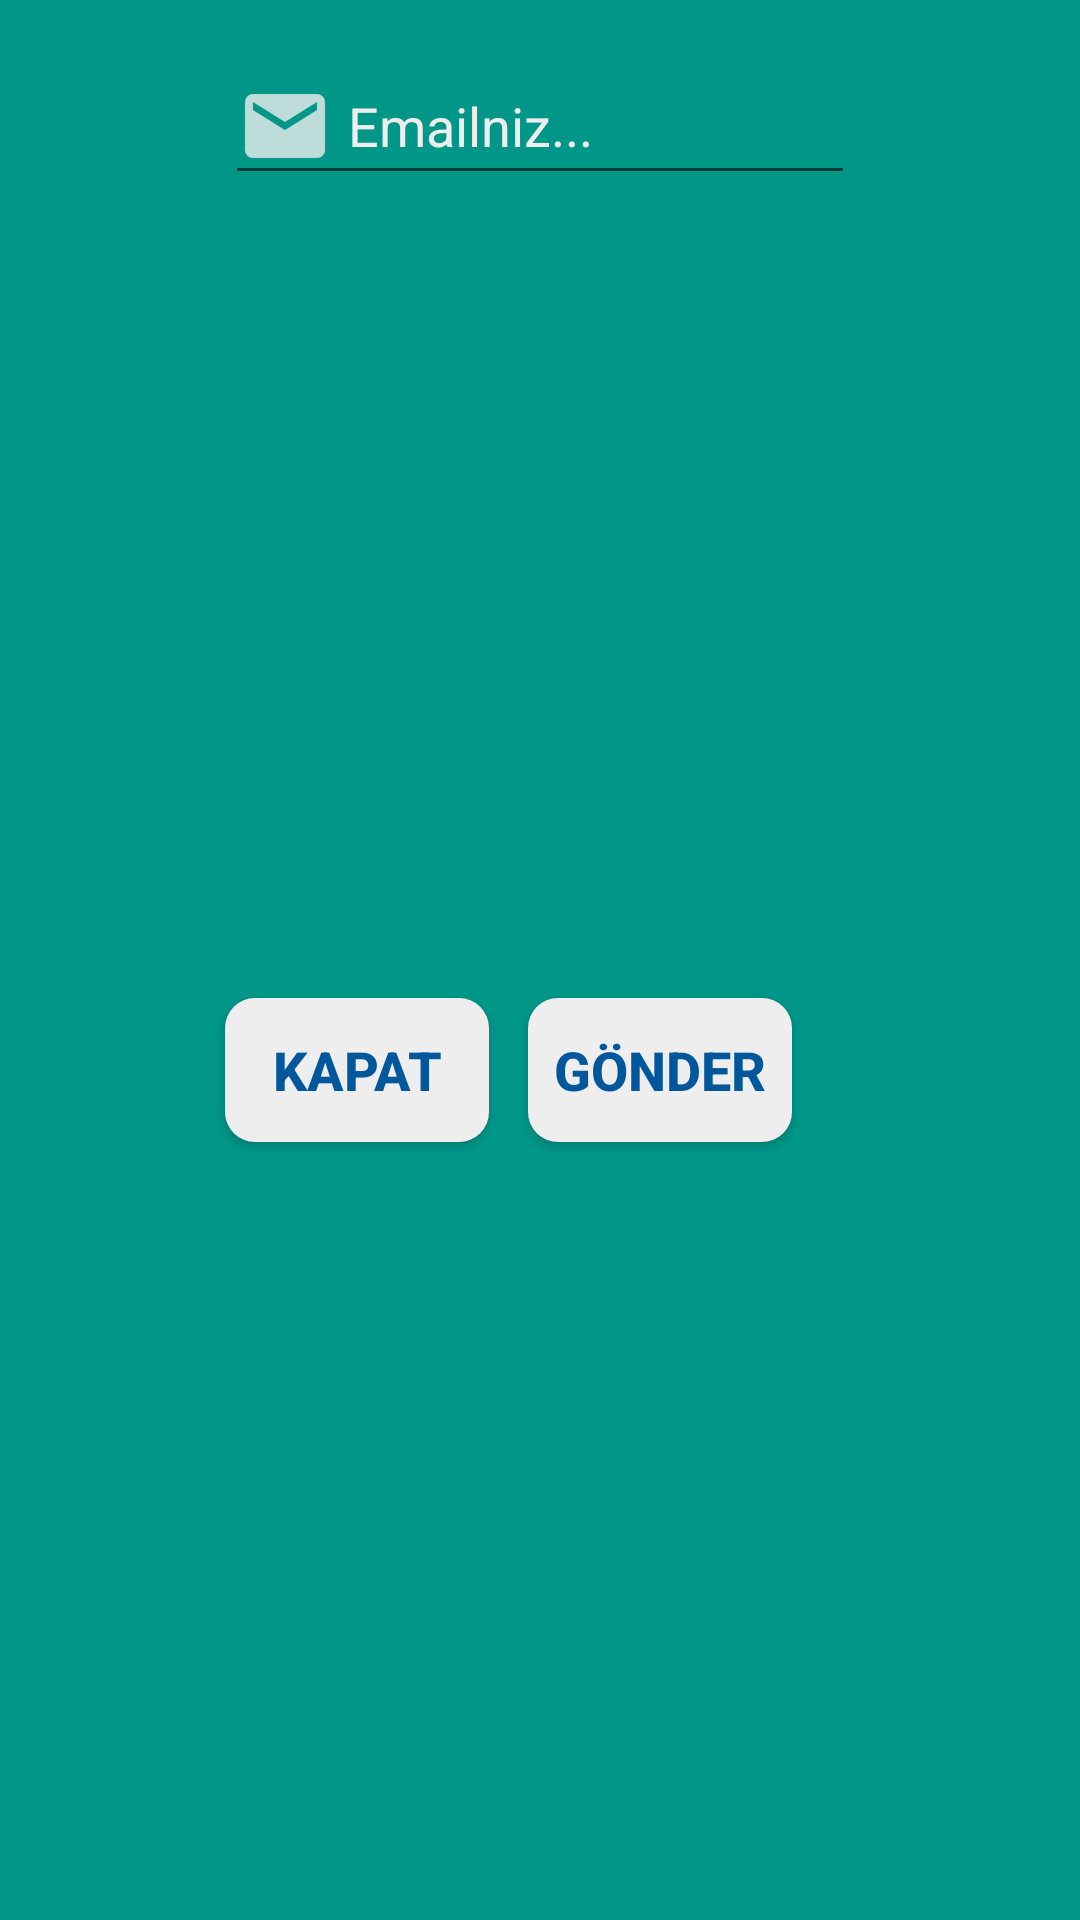

Layout XML and referenced resources for this Android screen:
<!-- AndroidManifest.xml: application theme AppTheme -->
<!-- res/layout/fragment_forget_password.xml -->
<?xml version="1.0" encoding="utf-8"?>
<android.support.constraint.ConstraintLayout xmlns:android="http://schemas.android.com/apk/res/android"
    xmlns:app="http://schemas.android.com/apk/res-auto"
    xmlns:tools="http://schemas.android.com/tools"
    android:layout_width="match_parent"
    android:layout_height="match_parent"
    tools:context=".dialogs.ForgetPasswordFragment"
    android:background="@color/background_color">


    <EditText
        android:drawablePadding="5dp"
        android:id="@+id/edtMailFragment"
        android:layout_width="wrap_content"
        android:layout_height="wrap_content"
        android:layout_marginEnd="16dp"
        android:layout_marginLeft="16dp"
        android:layout_marginRight="16dp"
        android:layout_marginStart="16dp"
        android:layout_marginTop="16dp"
        android:drawableLeft="@drawable/email"
        android:ems="10"
        android:textColor="@color/white_greyish"
        android:textColorHint="@color/white_greyish"
        android:hint="Emailniz..."
        android:inputType="textEmailAddress"
        app:layout_constraintEnd_toEndOf="parent"
        app:layout_constraintStart_toStartOf="parent"
        app:layout_constraintTop_toTopOf="parent" />

    <Button
        android:id="@+id/btnSend"
        android:layout_width="wrap_content"
        android:layout_height="wrap_content"
        android:layout_marginBottom="8dp"
        android:layout_marginEnd="16dp"
        android:layout_marginLeft="8dp"
        android:layout_marginRight="16dp"
        android:layout_marginStart="8dp"
        android:layout_marginTop="16dp"
        android:background="@drawable/button"
        android:elevation="2dp"
        android:text="Gönder"
        android:textColor="@color/button"
        android:textSize="18sp"
        android:textStyle="bold"
        app:layout_constraintBottom_toBottomOf="parent"
        app:layout_constraintEnd_toEndOf="@+id/edtMailFragment"
        app:layout_constraintStart_toEndOf="@+id/btnClose"
        app:layout_constraintTop_toBottomOf="@+id/edtMailFragment" />

    <Button
        android:id="@+id/btnClose"
        android:layout_width="wrap_content"
        android:layout_height="wrap_content"
        android:layout_marginBottom="8dp"
        android:layout_marginTop="16dp"
        android:background="@drawable/button"
        android:elevation="2dp"
        android:text="Kapat"
        android:textColor="@color/button"
        android:textSize="18sp"
        android:textStyle="bold"
        app:layout_constraintBottom_toBottomOf="parent"
        app:layout_constraintStart_toStartOf="@+id/edtMailFragment"
        app:layout_constraintTop_toBottomOf="@+id/edtMailFragment" />
</android.support.constraint.ConstraintLayout>
<!-- resources referenced by this layout -->
<resources>
  <color name="background_color">#009688</color>
  <color name="button">#01579B</color>
  <color name="white_greyish">#EEEEEE</color>
  <!-- drawable button (drawable) -->
  <?xml version="1.0" encoding="utf-8"?>
  <shape xmlns:android="http://schemas.android.com/apk/res/android"
      android:shape="rectangle" >
  
      <corners
          android:bottomLeftRadius="10dp"
          android:bottomRightRadius="10dp"
          android:radius="20dp"
          android:topLeftRadius="10dp"
          android:topRightRadius="10dp" />
  
      <solid android:color="@color/white_greyish" />
  
      <padding
          android:bottom="0dp"
          android:left="0dp"
          android:right="0dp"
          android:top="0dp" />
  
  
  
  </shape>
  <!-- drawable email: png bitmap (drawable-hdpi, 654 bytes) -->
  <style name="AppTheme" parent="Theme.AppCompat.Light.NoActionBar">
          
          <item name="colorPrimary">@color/colorPrimary</item>
          <item name="colorPrimaryDark">@color/colorPrimaryDark</item>
          <item name="colorAccent">@color/colorAccent</item>
      </style>
  <color name="colorPrimary">#009688</color>
  <color name="colorPrimaryDark">#004D40</color>
  <color name="colorAccent">#FF9800</color>
</resources>
